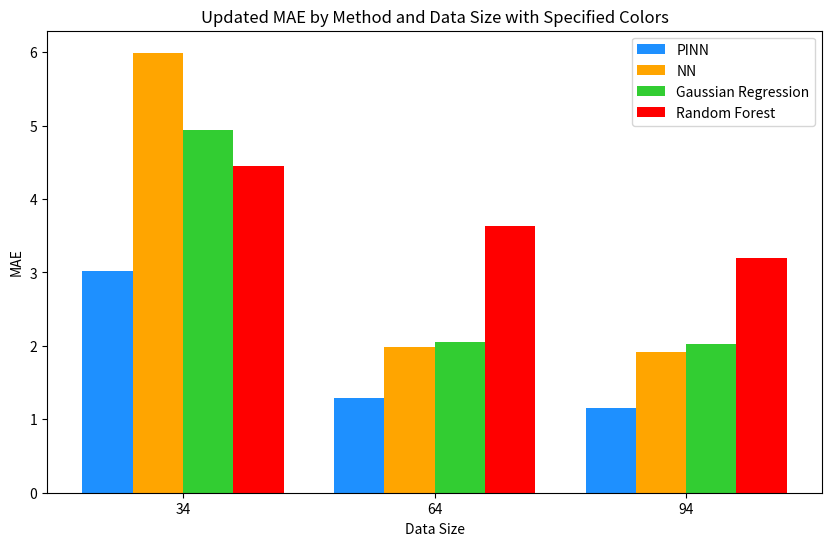

Python code for this plot:
import matplotlib.pyplot as plt
import numpy as np

# Data sizes and methods
data_sizes = [34, 64, 94]
methods = ['PINN', 'NN', 'Gaussian Regression', 'Random Forest']

# MAE values for each method at each data size
mae_values_updated = {
    34: [3.0198, 5.9924, 4.9340, 4.4454],
    64: [1.2895, 1.9807, 2.0505, 3.6381],
    94: [1.1489, 1.9204, 2.0303, 3.1918]
}

# Creating figure and axes
fig, ax = plt.subplots(figsize=(10, 6))

# Width of bars and positions for the groups
bar_width = 0.2
index = np.arange(len(data_sizes))

# Colors specified by the user
colors_updated = ['dodgerblue', 'orange', 'limegreen', 'red']

# Plotting each method with specified colors
for i, method in enumerate(methods):
    mae_scores = [mae_values_updated[size][i] for size in data_sizes]
    ax.bar(index + i * bar_width, mae_scores, width=bar_width, label=method, color=colors_updated[i])

# Adding labels, title and custom x-axis tick labels, etc.
ax.set_xlabel('Data Size')
ax.set_ylabel('MAE')
ax.set_title('Updated MAE by Method and Data Size with Specified Colors')
ax.set_xticks(index + bar_width * 1.5)
ax.set_xticklabels(data_sizes)
ax.legend()

# Saving the plot as an SVG file
fig.savefig("D:\\桌面\\Updated_MAE_Histogram3.svg", format='svg')

# Displaying the plot
plt.show()
